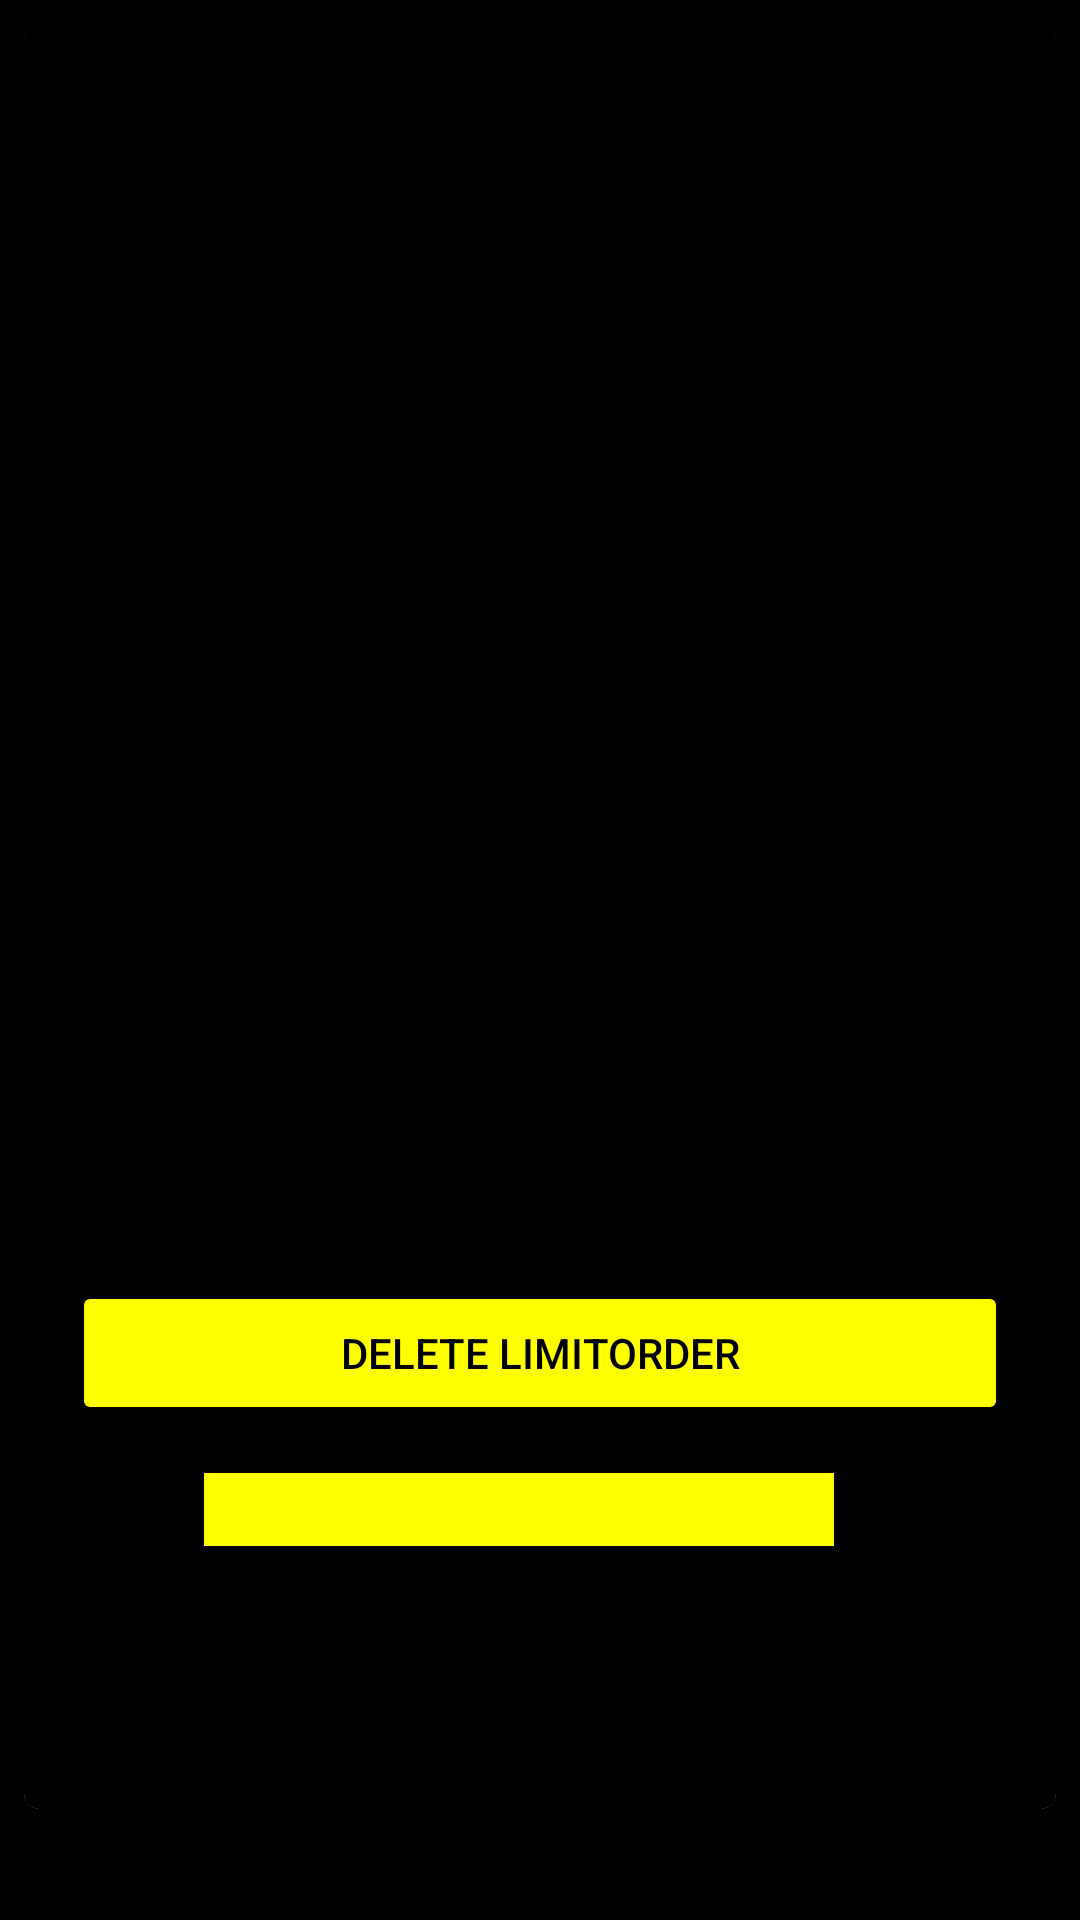

Layout XML and referenced resources for this Android screen:
<!-- AndroidManifest.xml: application theme Theme.Stock_Trade_App -->
<!-- res/layout/activity_limitorderview.xml -->
<?xml version="1.0" encoding="utf-8"?>
<androidx.constraintlayout.widget.ConstraintLayout xmlns:android="http://schemas.android.com/apk/res/android"
    xmlns:app="http://schemas.android.com/apk/res-auto"
    xmlns:tools="http://schemas.android.com/tools"
    android:layout_width="match_parent"
    android:layout_height="match_parent"
    android:background="@color/black"
    tools:context=".limitorderview">

    <androidx.cardview.widget.CardView
        android:layout_width="0dp"
        android:layout_height="wrap_content"
        android:layout_marginStart="8dp"
        android:layout_marginTop="8dp"
        android:layout_marginEnd="8dp"
        android:background="@color/black"
        app:cardCornerRadius="5dp"
        app:layout_constraintEnd_toEndOf="parent"
        app:layout_constraintStart_toStartOf="parent"
        app:layout_constraintTop_toTopOf="parent">

        <androidx.constraintlayout.widget.ConstraintLayout
            android:layout_width="match_parent"
            android:layout_height="595dp"
            android:background="@color/black">

            <ScrollView
                android:id="@+id/scrollView2"
                android:layout_width="404dp"
                android:layout_height="419dp"
                android:fillViewport="true"
                android:scrollbarThumbVertical="@android:color/white"
                tools:layout_editor_absoluteY="-4dp">

                <ListView
                    android:id="@+id/orderview"
                    android:layout_width="402dp"
                    android:layout_height="271dp"
                    android:layout_marginBottom="8dp"
                    android:alwaysDrawnWithCache="true"
                    android:background="@color/black"
                    android:dividerHeight="1dp"
                    android:horizontalSpacing="3dp"
                    android:scrollX="1px"
                    android:scrollY="1px"
                    android:scrollbarAlwaysDrawVerticalTrack="true"
                    android:scrollbarSize="20dp"
                    android:scrollbarStyle="outsideOverlay"
                    android:scrollbars="vertical"
                    android:scrollingCache="true"
                    android:smoothScrollbar="true"
                    android:stretchMode="columnWidth"
                    android:verticalSpacing="3dp"
                    tools:layout_editor_absoluteX="-4dp"
                    tools:layout_editor_absoluteY="-7dp" />
            </ScrollView>

            <Button
                android:id="@+id/deletelimitorder"
                android:layout_width="0dp"
                android:layout_height="wrap_content"
                android:layout_marginStart="16dp"
                android:layout_marginEnd="16dp"
                android:backgroundTint="@color/yellow"
                android:text="delete limitorder"
                android:textColor="@color/black"
                app:layout_constraintEnd_toEndOf="parent"
                app:layout_constraintHorizontal_bias="0.0"
                app:layout_constraintStart_toStartOf="parent"
                app:layout_constraintTop_toBottomOf="@+id/scrollView2" />

            <EditText
                android:id="@+id/editTextNumber"
                android:layout_width="wrap_content"
                android:layout_height="wrap_content"
                android:layout_marginTop="16dp"
                android:background="@color/yellow"
                android:ems="10"
                android:inputType="number"
                android:textColor="@color/black"
                app:layout_constraintEnd_toEndOf="@+id/deletelimitorder"
                app:layout_constraintHorizontal_bias="0.431"
                app:layout_constraintStart_toStartOf="@+id/deletelimitorder"
                app:layout_constraintTop_toBottomOf="@+id/deletelimitorder" />

            <TextView
                android:id="@+id/ordertextview"
                android:layout_width="212dp"
                android:layout_height="48dp"
                android:layout_marginTop="22dp"
                android:background="@color/black"
                android:textColor="@color/yellow"
                app:layout_constraintEnd_toEndOf="@+id/editTextNumber"
                app:layout_constraintStart_toStartOf="@+id/editTextNumber"
                app:layout_constraintTop_toBottomOf="@+id/editTextNumber" />

        </androidx.constraintlayout.widget.ConstraintLayout>
    </androidx.cardview.widget.CardView>


</androidx.constraintlayout.widget.ConstraintLayout>
<!-- resources referenced by this layout -->
<resources>
  <color name="black">#FF000000</color>
  <color name="yellow">#ffffff00</color>
  <style name="Theme.Stock_Trade_App" parent="Theme.MaterialComponents.DayNight.DarkActionBar">
          
          <item name="colorPrimary">@color/red</item>
          <item name="colorPrimaryVariant">@color/purple_700</item>
          <item name="colorOnPrimary">@color/black</item>
          
          <item name="colorSecondary">@color/teal_200</item>
          <item name="colorSecondaryVariant">@color/teal_700</item>
          <item name="colorOnSecondary">@color/black</item>
          
          <item name="android:statusBarColor" tools:targetApi="l">?attr/colorPrimaryVariant</item>
          
      </style>
  <color name="red">#ffff0000</color>
  <color name="purple_700">#FF3700B3</color>
  <color name="teal_200">#FF03DAC5</color>
  <color name="teal_700">#FF018786</color>
</resources>
